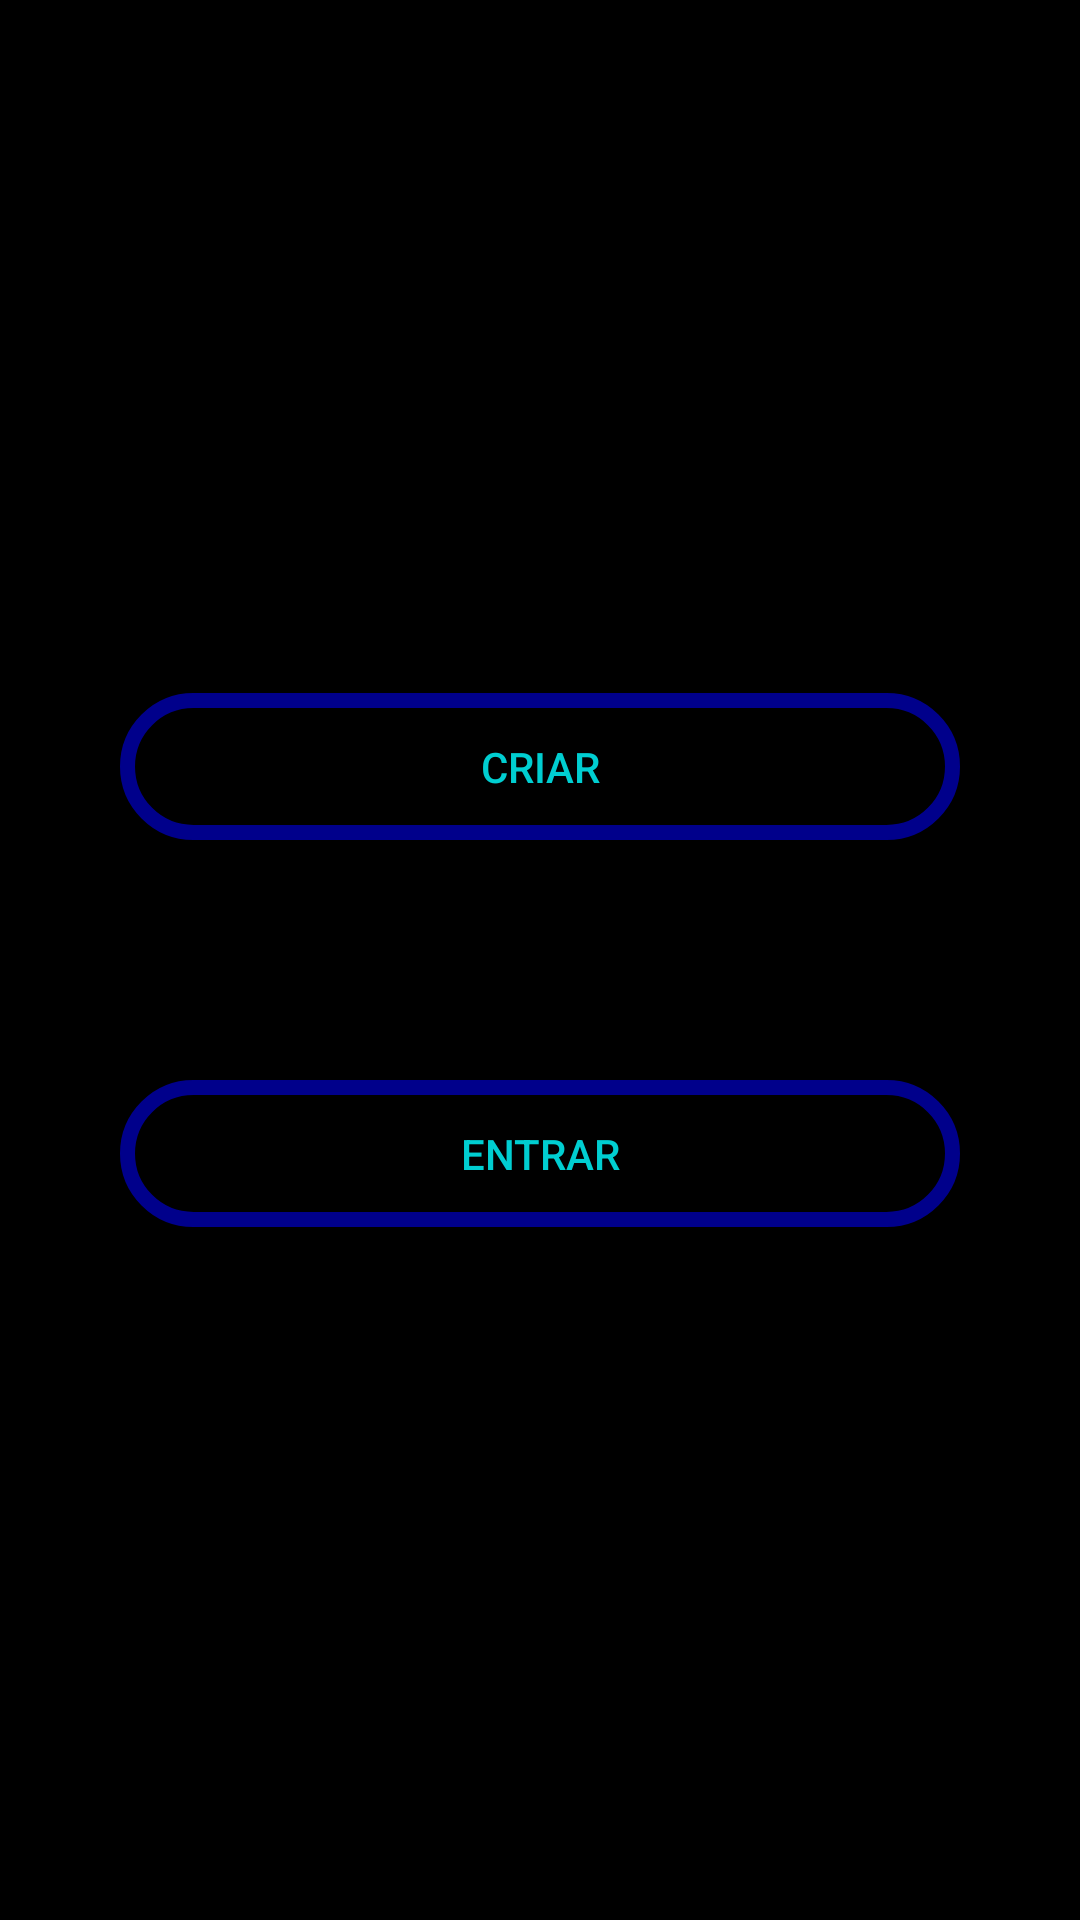

Layout XML and referenced resources for this Android screen:
<!-- AndroidManifest.xml: application theme Theme.RegisterSystem -->
<!-- res/layout/activity_main.xml -->
<?xml version="1.0" encoding="utf-8"?>
<LinearLayout xmlns:android="http://schemas.android.com/apk/res/android"
    xmlns:app="http://schemas.android.com/apk/res-auto"
    xmlns:tools="http://schemas.android.com/tools"
    android:layout_width="match_parent"
    android:layout_height="match_parent"
    android:orientation="vertical"
    android:layout_gravity="center_vertical"
    android:background="@color/black"
    tools:context=".MainActivity">

    <Space
        android:layout_width="match_parent"
        android:layout_height="0dp"
        android:layout_weight="1"/>

    <androidx.appcompat.widget.AppCompatButton
        android:id="@+id/criarConta"
        android:layout_width="match_parent"
        android:layout_height="wrap_content"
        android:layout_margin="40dp"
        android:background="@drawable/background_button"
        android:padding="15dp"
        android:text="Criar"
        android:textColor="@color/azul_turquesa" />

    <androidx.appcompat.widget.AppCompatButton
        android:id="@+id/entrarConta"
        android:layout_width="match_parent"
        android:layout_height="wrap_content"
        android:layout_margin="40dp"
        android:background="@drawable/background_button"
        android:padding="15dp"
        android:text="Entrar"
        android:textColor="@color/azul_turquesa" />

    <Space
        android:layout_width="match_parent"
        android:layout_height="0dp"
        android:layout_weight="1"/>

</LinearLayout>
<!-- resources referenced by this layout -->
<resources>
  <color name="azul_turquesa">#00CED1</color>
  <color name="black">#FF000000</color>
  <!-- drawable background_button (drawable) -->
  <?xml version="1.0" encoding="utf-8"?>
  <selector xmlns:android="http://schemas.android.com/apk/res/android">
      
      <item android:state_pressed="true">
          <shape>
              <solid android:color="@color/azul_turquesa" />
              <stroke android:color="@color/dark_blue" android:width="5dp" />
              <corners android:radius="30dp" />
          </shape>
      </item>
      
      <item android:state_selected="true">
          <shape>
              <solid android:color="@color/azul_turquesa" />
              <stroke android:color="@color/dark_blue" android:width="5dp" />
              <corners android:radius="30dp" />
          </shape>
      </item>
      
      <item>
          <shape>
              <solid android:color="@color/black" />
              <stroke android:color="@color/dark_blue" android:width="5dp" />
              <corners android:radius="30dp" />
          </shape>
      </item>
  </selector>
  <style name="Theme.RegisterSystem" parent="Base.Theme.RegisterSystem" />
  <color name="dark_blue">#00008B</color>
  <style name="Base.Theme.RegisterSystem" parent="Theme.Material3.DayNight.NoActionBar">
          
          
          <item name="android:statusBarColor">@color/black</item>
          <item name="android:colorControlActivated">@color/dark_blue</item>
          <item name="android:colorControlNormal">@color/dark_blue</item>
      </style>
</resources>
